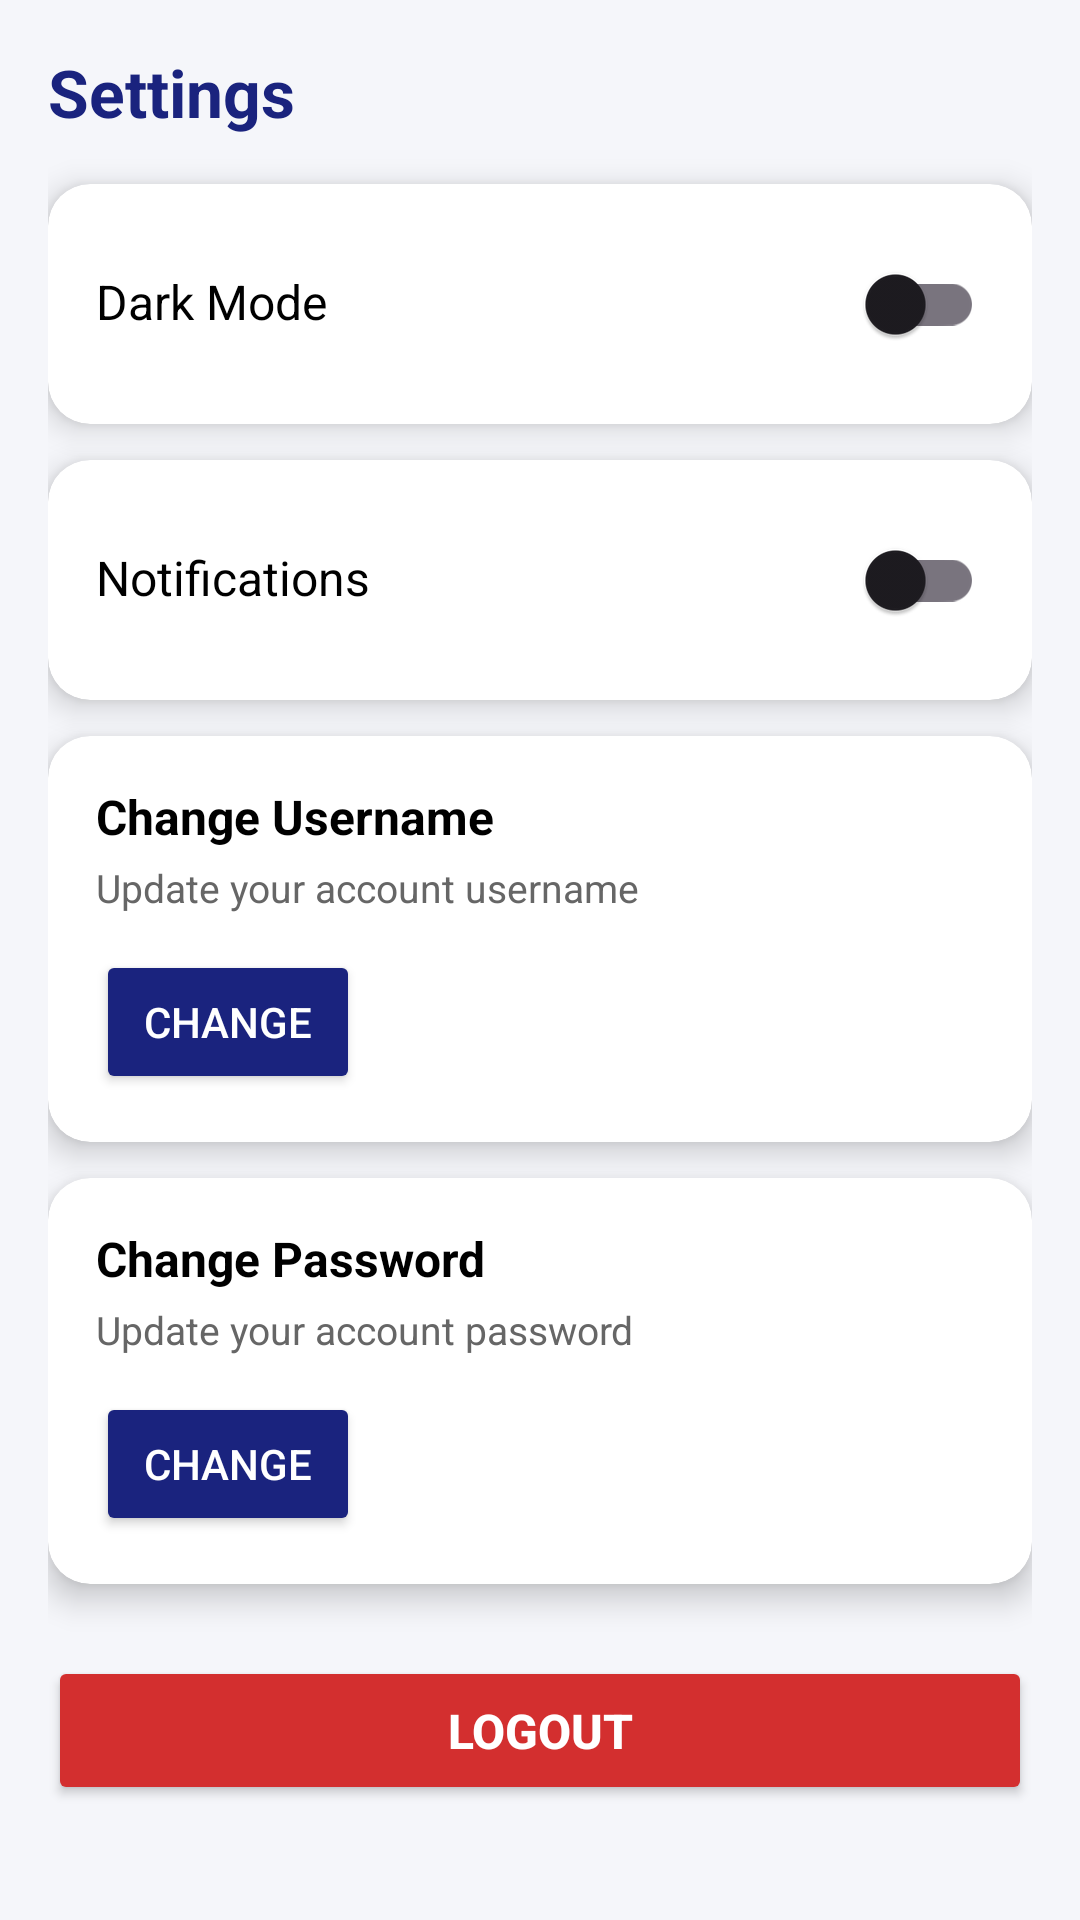

Layout XML and referenced resources for this Android screen:
<!-- AndroidManifest.xml: application theme Theme.ClassTrack -->
<!-- res/layout/activity_settings.xml -->
<?xml version="1.0" encoding="utf-8"?>
<ScrollView xmlns:android="http://schemas.android.com/apk/res/android"
    xmlns:app="http://schemas.android.com/apk/res-auto"
    android:layout_width="match_parent"
    android:layout_height="match_parent"
    android:background="#F5F6FA"
    android:padding="16dp">

    <LinearLayout
        android:layout_width="match_parent"
        android:layout_height="wrap_content"
        android:orientation="vertical">

        
        <TextView
            android:layout_width="wrap_content"
            android:layout_height="wrap_content"
            android:text="Settings"
            android:textSize="22sp"
            android:textStyle="bold"
            android:textColor="#1A237E"
            android:layout_marginBottom="16dp"/>

        
        <androidx.cardview.widget.CardView
            android:layout_width="match_parent"
            android:layout_height="wrap_content"
            android:layout_marginBottom="12dp"
            app:cardCornerRadius="14dp"
            app:cardElevation="6dp">

            <LinearLayout
                android:layout_width="match_parent"
                android:layout_height="wrap_content"
                android:padding="16dp"
                android:orientation="horizontal">

                <TextView
                    android:layout_width="0dp"
                    android:layout_height="wrap_content"
                    android:layout_weight="1"
                    android:text="Dark Mode"
                    android:textSize="16sp"
                    android:textColor="#000"/>

                <com.google.android.material.switchmaterial.SwitchMaterial
                    android:id="@+id/switchDarkMode"
                    android:layout_width="wrap_content"
                    android:layout_height="wrap_content"/>
            </LinearLayout>
        </androidx.cardview.widget.CardView>

        
        <androidx.cardview.widget.CardView
            android:layout_width="match_parent"
            android:layout_height="wrap_content"
            android:layout_marginBottom="12dp"
            app:cardCornerRadius="14dp"
            app:cardElevation="6dp">

            <LinearLayout
                android:layout_width="match_parent"
                android:layout_height="wrap_content"
                android:padding="16dp"
                android:orientation="horizontal">

                <TextView
                    android:layout_width="0dp"
                    android:layout_height="wrap_content"
                    android:layout_weight="1"
                    android:text="Notifications"
                    android:textSize="16sp"
                    android:textColor="#000"/>

                <com.google.android.material.switchmaterial.SwitchMaterial
                    android:id="@+id/switchNotifications"
                    android:layout_width="wrap_content"
                    android:layout_height="wrap_content"/>
            </LinearLayout>
        </androidx.cardview.widget.CardView>

        
        <androidx.cardview.widget.CardView
            android:layout_width="match_parent"
            android:layout_height="wrap_content"
            android:layout_marginBottom="12dp"
            app:cardCornerRadius="14dp"
            app:cardElevation="6dp">

            <LinearLayout
                android:layout_width="match_parent"
                android:layout_height="wrap_content"
                android:padding="16dp"
                android:orientation="vertical">

                <TextView
                    android:layout_width="wrap_content"
                    android:layout_height="wrap_content"
                    android:text="Change Username"
                    android:textStyle="bold"
                    android:textSize="16sp"
                    android:textColor="#000"/>

                <TextView
                    android:layout_width="wrap_content"
                    android:layout_height="wrap_content"
                    android:text="Update your account username"
                    android:textSize="13sp"
                    android:textColor="#666"
                    android:layout_marginTop="4dp"/>

                <Button
                    android:id="@+id/btnChangeUsername"
                    android:layout_width="wrap_content"
                    android:layout_height="wrap_content"
                    android:text="CHANGE"
                    android:textAllCaps="false"
                    android:layout_marginTop="12dp"
                    android:backgroundTint="#1A237E"
                    android:textColor="#FFFFFF"/>
            </LinearLayout>
        </androidx.cardview.widget.CardView>

        
        <androidx.cardview.widget.CardView
            android:layout_width="match_parent"
            android:layout_height="wrap_content"
            android:layout_marginBottom="24dp"
            app:cardCornerRadius="14dp"
            app:cardElevation="6dp">

            <LinearLayout
                android:layout_width="match_parent"
                android:layout_height="wrap_content"
                android:padding="16dp"
                android:orientation="vertical">

                <TextView
                    android:layout_width="wrap_content"
                    android:layout_height="wrap_content"
                    android:text="Change Password"
                    android:textStyle="bold"
                    android:textSize="16sp"
                    android:textColor="#000"/>

                <TextView
                    android:layout_width="wrap_content"
                    android:layout_height="wrap_content"
                    android:text="Update your account password"
                    android:textSize="13sp"
                    android:textColor="#666"
                    android:layout_marginTop="4dp"/>

                <Button
                    android:id="@+id/btnChangePassword"
                    android:layout_width="wrap_content"
                    android:layout_height="wrap_content"
                    android:text="CHANGE"
                    android:textAllCaps="false"
                    android:layout_marginTop="12dp"
                    android:backgroundTint="#1A237E"
                    android:textColor="#FFFFFF"/>
            </LinearLayout>
        </androidx.cardview.widget.CardView>

        
        <Button
            android:id="@+id/btnLogout"
            android:layout_width="match_parent"
            android:layout_height="wrap_content"
            android:text="LOGOUT"
            android:textColor="#FFFFFF"
            android:textSize="16sp"
            android:textStyle="bold"
            android:padding="14dp"
            android:backgroundTint="#D32F2F"/>

    </LinearLayout>
</ScrollView>
<!-- resources referenced by this layout -->
<resources>
  <style name="Theme.ClassTrack" parent="Base.Theme.ClassTrack" />
  <style name="Base.Theme.ClassTrack" parent="Theme.Material3.DayNight.NoActionBar">
      </style>
</resources>
